Image classification data set "synthetic_data_split" (CSC4790-Fall2024-Org/Synthetic-Training-Data-UAV-Detector on GitHub). Class labels (2): drone, not drone.

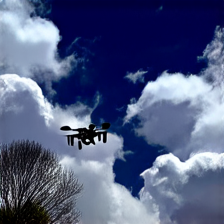
Label: drone

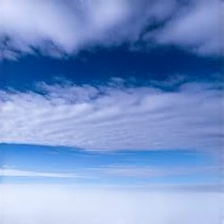
Label: not drone

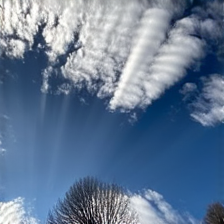
Label: not drone

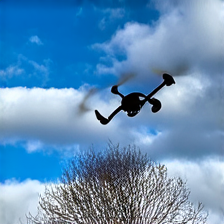
Label: drone

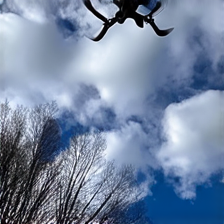
Label: drone

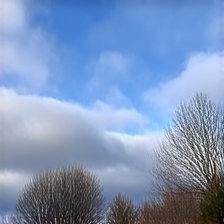
Label: not drone
